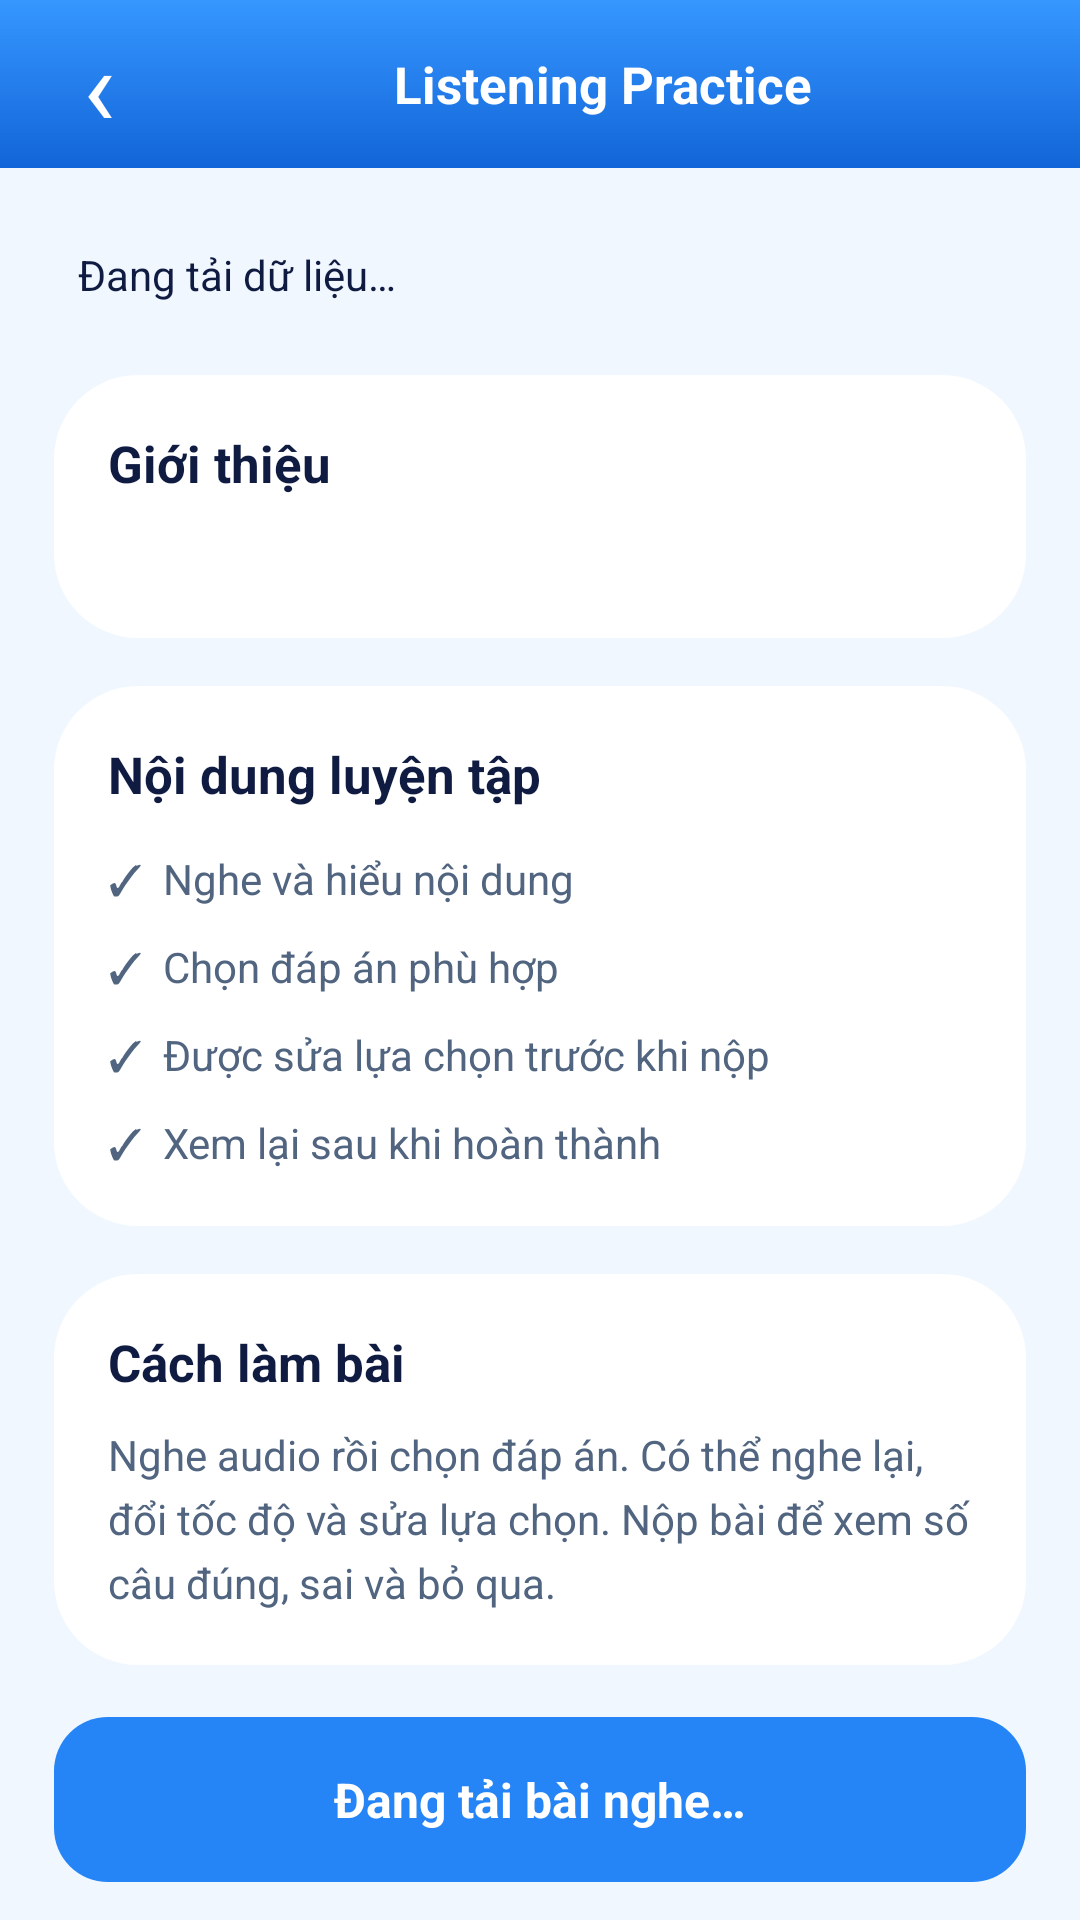

The Android layout XML behind this screen, and the referenced resources:
<!-- AndroidManifest.xml: application theme Theme.FinalProject -->
<!-- res/layout/activity_listening_intro.xml -->
<?xml version='1.0' encoding='utf-8'?>
<LinearLayout xmlns:android="http://schemas.android.com/apk/res/android" android:id="@+id/main" android:layout_width="match_parent" android:layout_height="match_parent" android:orientation="vertical" android:background="#F0F7FF">
    <LinearLayout android:layout_width="match_parent" android:layout_height="56dp" android:orientation="horizontal" android:gravity="center_vertical" android:background="@drawable/bg_blue_gradient" android:paddingHorizontal="12dp">
        <TextView android:id="@+id/btnBack" android:layout_width="42dp" android:layout_height="match_parent" android:gravity="center" android:text="‹" android:textColor="#FFFFFF" android:textSize="36sp" />
        <TextView android:layout_width="0dp" android:layout_height="wrap_content" android:layout_weight="1" android:gravity="center" android:text="Listening Practice" android:textColor="#FFFFFF" android:textSize="17sp" android:textStyle="bold" android:id="@+id/tvIntroTitle" />
    </LinearLayout>
    <ScrollView android:layout_width="match_parent" android:layout_height="0dp" android:layout_weight="1" android:scrollbars="none">
        <LinearLayout android:layout_width="match_parent" android:layout_height="wrap_content" android:orientation="vertical" android:padding="18dp">
            <TextView android:id="@+id/tvIntroStatus" android:layout_width="match_parent" android:layout_height="wrap_content" android:text="Đang tải dữ liệu…" android:textSize="14sp" android:textColor="#101B42" android:padding="8dp" />
            <TextView android:id="@+id/btnRetryListening" android:layout_width="match_parent" android:layout_height="wrap_content" android:text="Thử lại" android:textSize="14sp" android:textColor="#101B42" android:padding="8dp" android:visibility="gone" />
            <LinearLayout android:layout_width="match_parent" android:layout_height="wrap_content" android:layout_marginTop="16dp" android:orientation="vertical" android:background="@drawable/bg_white_card" android:elevation="2dp" android:padding="18dp">
                <TextView android:layout_width="match_parent" android:layout_height="wrap_content" android:text="Giới thiệu" android:textColor="#101B42" android:textSize="17sp" android:textStyle="bold" android:id="@+id/tvIntroPart" />
                <TextView android:layout_width="match_parent" android:layout_height="wrap_content" android:layout_marginTop="10dp" android:lineSpacingExtra="5dp" android:text="" android:textColor="#526580" android:textSize="14sp" android:id="@+id/tvIntroDescription" />
            </LinearLayout>
            <LinearLayout android:layout_width="match_parent" android:layout_height="wrap_content" android:layout_marginTop="16dp" android:orientation="vertical" android:background="@drawable/bg_white_card" android:elevation="2dp" android:padding="18dp">
                <TextView android:layout_width="match_parent" android:layout_height="wrap_content" android:text="Nội dung luyện tập" android:textColor="#101B42" android:textSize="17sp" android:textStyle="bold" />
                <TextView android:layout_width="match_parent" android:layout_height="wrap_content" android:layout_marginTop="14dp" android:text="✓  Nghe và hiểu nội dung" android:textColor="#526580" android:textSize="14sp" />
                <TextView android:layout_width="match_parent" android:layout_height="wrap_content" android:layout_marginTop="10dp" android:text="✓  Chọn đáp án phù hợp" android:textColor="#526580" android:textSize="14sp" />
                <TextView android:layout_width="match_parent" android:layout_height="wrap_content" android:layout_marginTop="10dp" android:text="✓  Được sửa lựa chọn trước khi nộp" android:textColor="#526580" android:textSize="14sp" />
                <TextView android:layout_width="match_parent" android:layout_height="wrap_content" android:layout_marginTop="10dp" android:text="✓  Xem lại sau khi hoàn thành" android:textColor="#526580" android:textSize="14sp" />
            </LinearLayout>
            <LinearLayout android:layout_width="match_parent" android:layout_height="wrap_content" android:layout_marginTop="16dp" android:orientation="vertical" android:background="@drawable/bg_white_card" android:elevation="2dp" android:padding="18dp">
                <TextView android:layout_width="match_parent" android:layout_height="wrap_content" android:text="Cách làm bài" android:textColor="#101B42" android:textSize="17sp" android:textStyle="bold" />
                <TextView android:layout_width="match_parent" android:layout_height="wrap_content" android:layout_marginTop="10dp" android:lineSpacingExtra="5dp" android:text="Nghe audio rồi chọn đáp án. Có thể nghe lại, đổi tốc độ và sửa lựa chọn. Nộp bài để xem số câu đúng, sai và bỏ qua." android:textColor="#526580" android:textSize="14sp" />
            </LinearLayout>
        </LinearLayout>
    </ScrollView>
    <LinearLayout android:layout_width="match_parent" android:layout_height="80dp" android:gravity="center" android:paddingHorizontal="18dp" android:paddingVertical="10dp" android:background="#F0F7FF">
        <TextView android:id="@+id/btnStartListening" android:layout_width="match_parent" android:layout_height="55dp" android:background="@drawable/bg_button_blue" android:gravity="center" android:text="Đang tải bài nghe…" android:textColor="#FFFFFF" android:textSize="16sp" android:textStyle="bold" android:enabled="false" />
    </LinearLayout>
</LinearLayout>
<!-- resources referenced by this layout -->
<resources>
  <!-- drawable bg_blue_gradient (drawable) -->
  <?xml version="1.0" encoding="utf-8"?>
  <shape xmlns:android="http://schemas.android.com/apk/res/android">
      <gradient
          android:startColor="#3697FF"
          android:endColor="#1265D8"
          android:angle="270"/>
      <corners android:radius="0dp"/>
  </shape>
  <!-- drawable bg_button_blue (drawable) -->
  <shape xmlns:android="http://schemas.android.com/apk/res/android">
      <solid android:color="#2585F7"/>
      <corners android:radius="18dp"/>
  </shape>
  <!-- drawable bg_white_card (drawable) -->
  <?xml version="1.0" encoding="utf-8"?>
  <shape xmlns:android="http://schemas.android.com/apk/res/android">
      <solid android:color="#FFFFFF"/>
      <corners
          android:topLeftRadius="28dp"
          android:topRightRadius="28dp"
          android:bottomLeftRadius="28dp"
          android:bottomRightRadius="28dp"/>
  </shape>
</resources>
